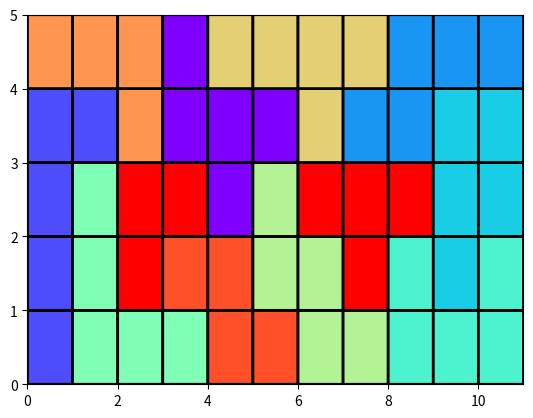
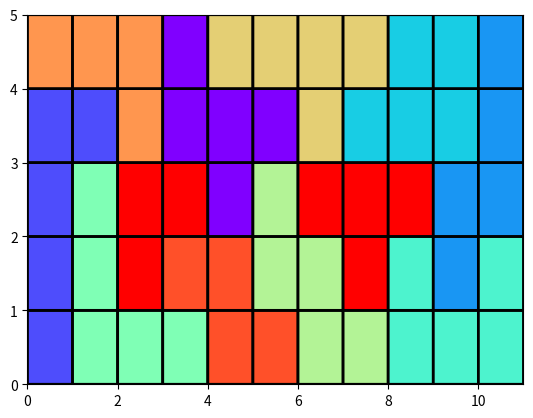
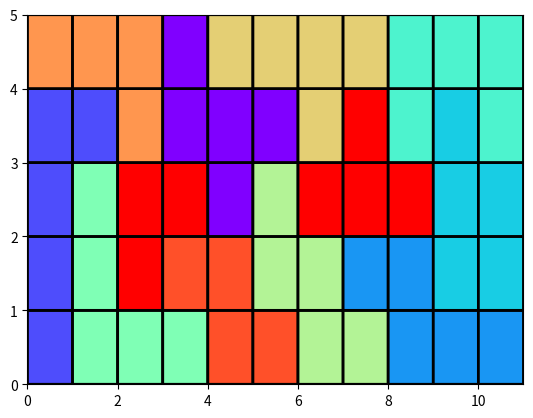
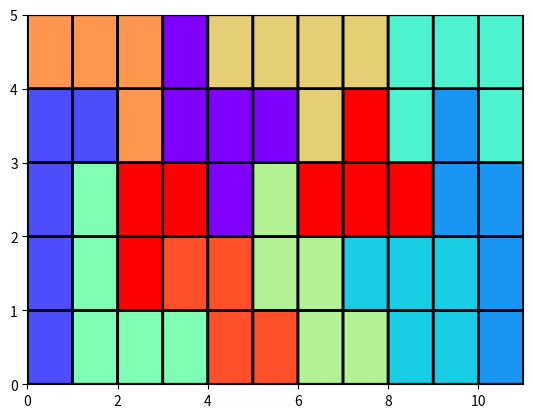
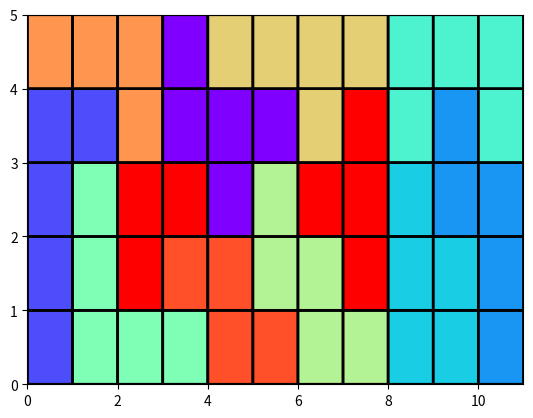
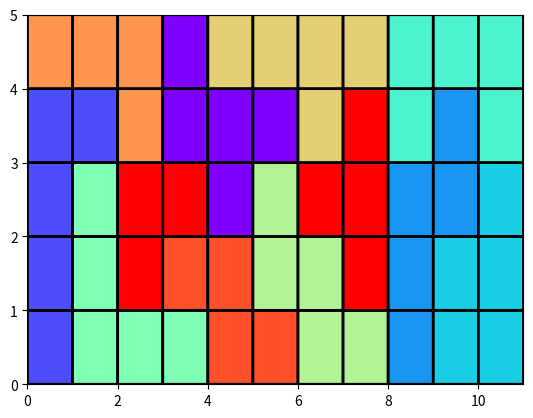
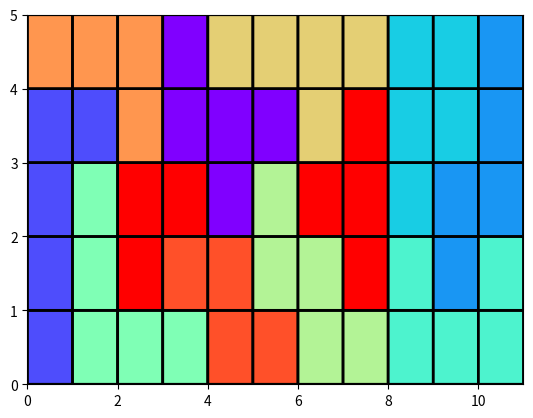
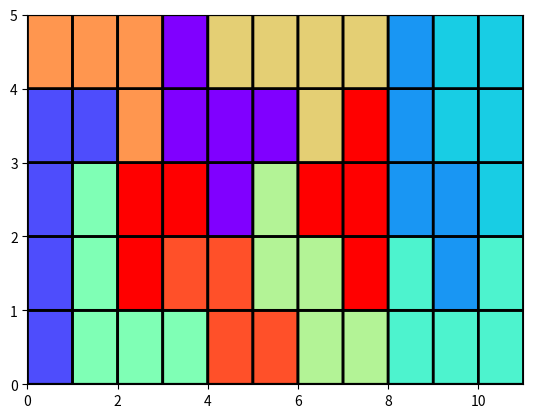
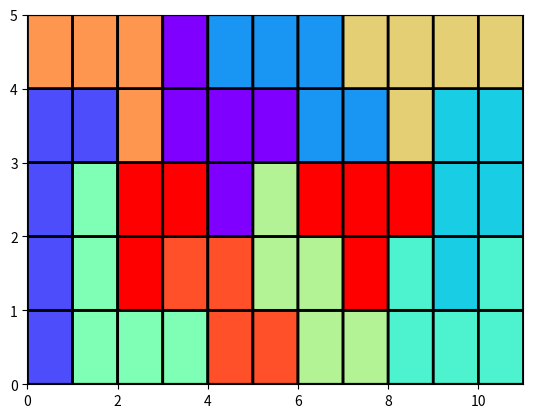
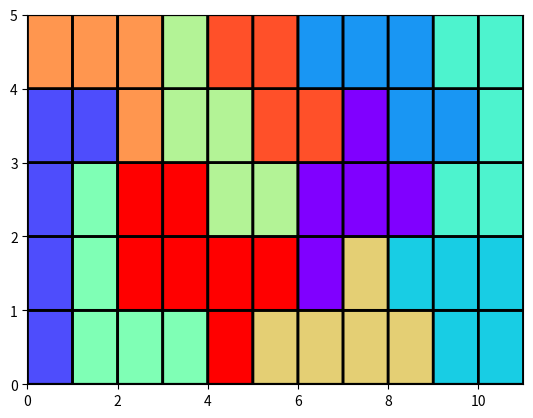

Write Python code to recreate these figures, in order.
#!/usr/bin/env python3
# -*- coding: utf-8 -*-
"""
Created on Sun May  1 14:56:03 2022

[redacted]
"""
import numpy as np
import pylab as plt
from matplotlib import colors
cmap = plt.cm.rainbow
norm = colors.BoundaryNorm(np.arange(0.5, 12, 1), cmap.N)
plt.close('all')

sol1 = 'LLLLtNNNPPPLWWtttFNNPPUUWWVFFFl<<UnnWVFlllY<UUnnVVVYYYY'
sol2 = 'NYYYYFlll**NNtYFFl****VNttnFF****VNt<nnPP***VVV<<nPPP**'
sol3 = 'llnNYYYYUUUlnnNLLY*U*UlnWNNL*****PPWWNL<****PPPWWL<<***'

grid = (5,11)
solutions = [
    '2666aa7755526caa77b54526cc17bbb442291118334499918888333',
    '2666aa7755526caa77b53526cc17bbb332291118444399918888443',
    '2666aa7733326caa77334426cc17bbb442291118b54599918888555',
    '2666aa7744326caa77444326cc17bbb332291118b53599918888555',
    '2666aa7744326caa77b44326cc17bb4332291118b53599918888555',
    '2666aa7734426caa77b34426cc17bb3342291118b53599918888555',
    '2666aa7755526caa77b53526cc17bb4332291118b44399918888443',
    '2666aa7755526caa77b53526cc17bb3342291118b34499918888344',
    '2666aa7755526caa77b54526cc17bbb442291113384499913338888',
    '2666b88884426cbbb1844426cc771115522977aa13359997aa33355'
    ]

for sol in solutions:
    mat = np.array([int(l,16) for l in sol]).reshape(grid)
    plt.figure()
    plt.pcolor(mat.reshape(grid),edgecolor='k',linewidth=2,cmap=cmap,norm=norm)
    plt.show()

